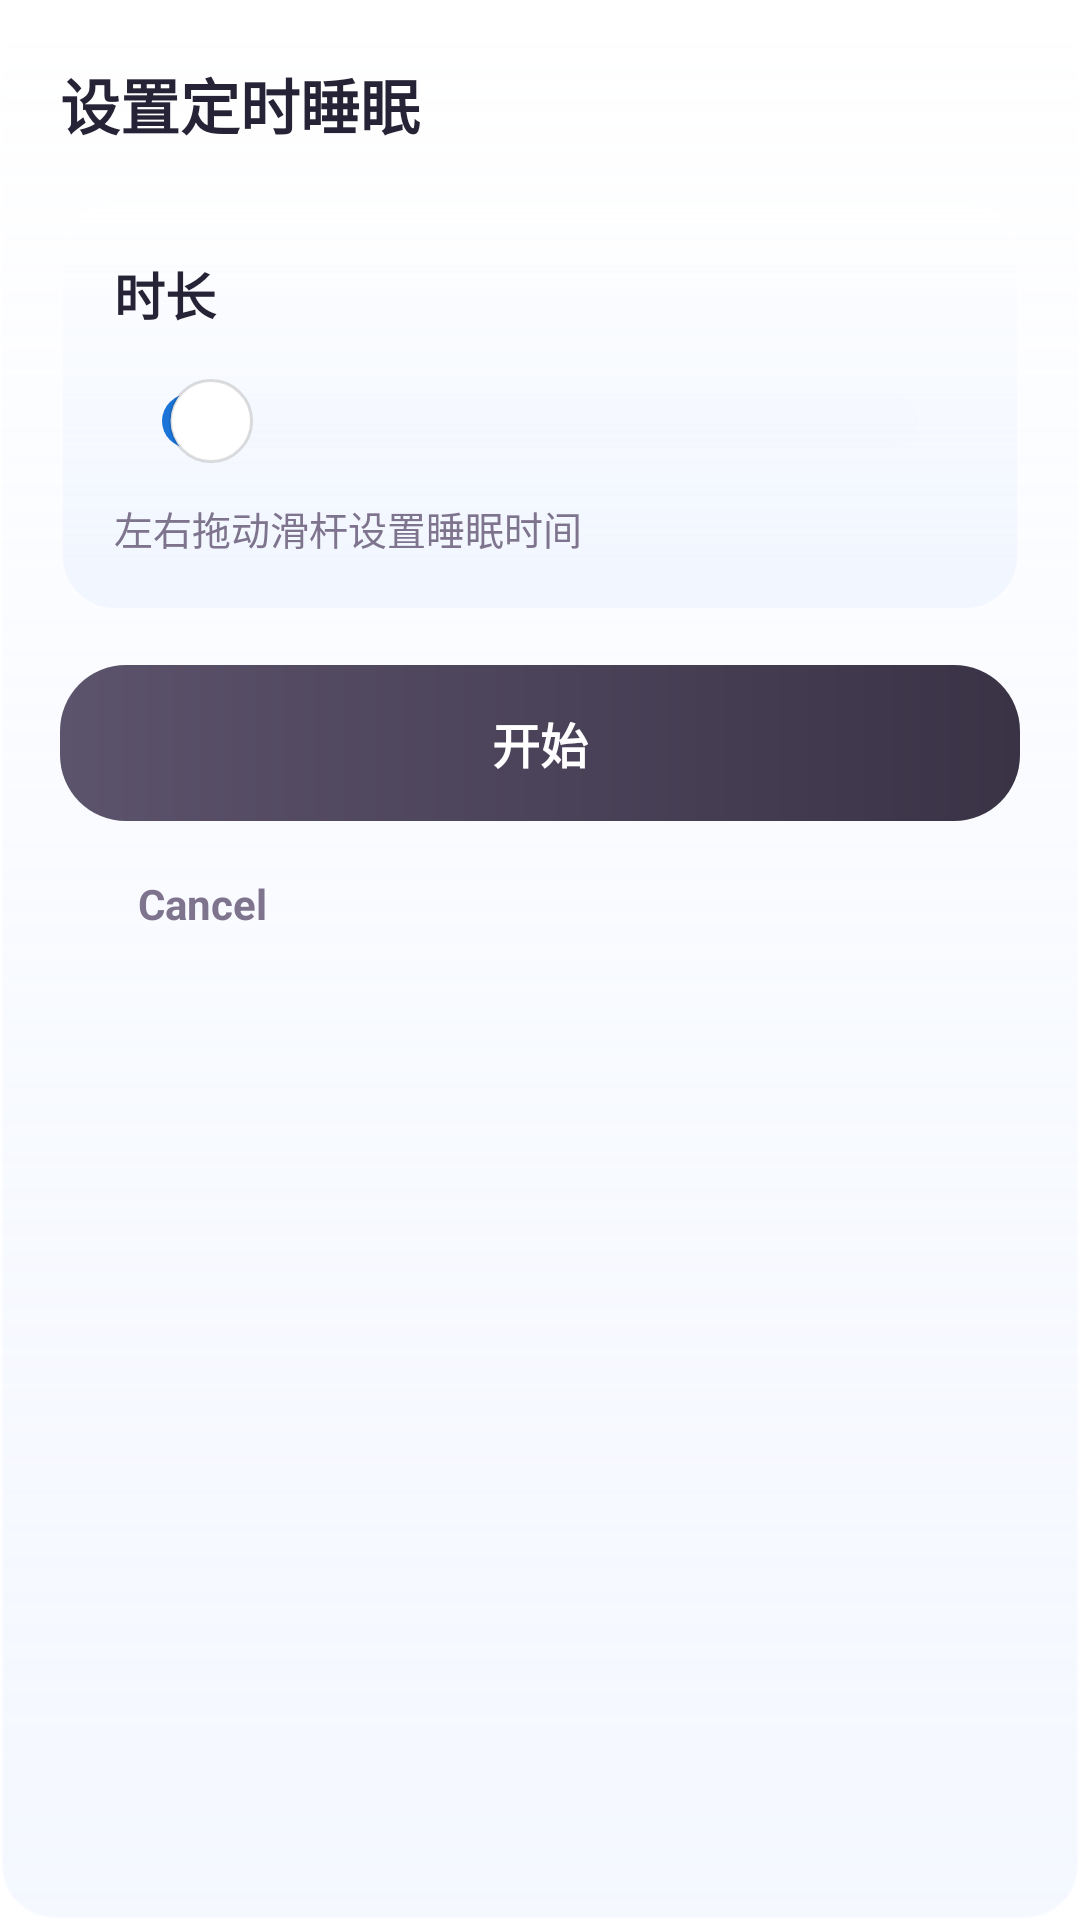

This screen was rendered from an Android layout file. Write that file and the resources it references.
<!-- AndroidManifest.xml: application theme Theme.EmbyPro -->
<!-- res/layout/dialog_music_sleep_timer.xml -->
<?xml version="1.0" encoding="utf-8"?>
<LinearLayout xmlns:android="http://schemas.android.com/apk/res/android"
    android:layout_width="match_parent"
    android:layout_height="wrap_content"
    android:layout_margin="24dp"
    android:background="@drawable/bg_home_poster_glass_card"
    android:elevation="12dp"
    android:orientation="vertical"
    android:paddingStart="20dp"
    android:paddingTop="20dp"
    android:paddingEnd="20dp"
    android:paddingBottom="18dp">

    <TextView
        android:id="@+id/musicSleepTimerDialogTitle"
        android:layout_width="wrap_content"
        android:layout_height="wrap_content"
        android:text="@string/music_player_sleep_timer_dialog_title"
        android:textColor="@color/text_primary"
        android:textSize="20sp"
        android:textStyle="bold" />

    <LinearLayout
        android:layout_width="match_parent"
        android:layout_height="wrap_content"
        android:layout_marginTop="18dp"
        android:background="@drawable/bg_home_poster_glass_card"
        android:orientation="vertical"
        android:paddingStart="18dp"
        android:paddingTop="18dp"
        android:paddingEnd="18dp"
        android:paddingBottom="18dp">

        <LinearLayout
            android:layout_width="match_parent"
            android:layout_height="wrap_content"
            android:gravity="center_vertical"
            android:orientation="horizontal">

            <TextView
                android:layout_width="0dp"
                android:layout_height="wrap_content"
                android:layout_weight="1"
                android:text="@string/music_player_sleep_timer_duration"
                android:textColor="@color/text_primary"
                android:textSize="17sp"
                android:textStyle="bold" />

            <TextView
                android:id="@+id/musicSleepTimerDurationValue"
                android:layout_width="wrap_content"
                android:layout_height="wrap_content"
                android:textColor="@color/text_primary"
                android:textSize="17sp"
                android:textStyle="bold" />
        </LinearLayout>

        <SeekBar
            android:id="@+id/musicSleepTimerSeekBar"
            android:layout_width="match_parent"
            android:layout_height="wrap_content"
            android:layout_marginTop="16dp"
            android:max="35"
            android:progress="2"
            android:progressDrawable="@drawable/bg_music_sleep_timer_seekbar_progress"
            android:splitTrack="false"
            android:thumb="@drawable/bg_music_sleep_timer_seekbar_thumb"
            android:thumbOffset="12dp" />

        <TextView
            android:id="@+id/musicSleepTimerHint"
            android:layout_width="match_parent"
            android:layout_height="wrap_content"
            android:layout_marginTop="12dp"
            android:text="@string/music_player_sleep_timer_slider_hint"
            android:textColor="@color/text_secondary"
            android:textSize="13sp" />
    </LinearLayout>

    <TextView
        android:id="@+id/musicSleepTimerStartButton"
        android:layout_width="match_parent"
        android:layout_height="52dp"
        android:layout_marginTop="18dp"
        android:background="@drawable/bg_glass_dialog_button_primary"
        android:gravity="center"
        android:text="@string/music_player_sleep_timer_start"
        android:textColor="@android:color/white"
        android:textSize="16sp"
        android:textStyle="bold" />

    <LinearLayout
        android:id="@+id/musicSleepTimerActionsRow"
        android:layout_width="match_parent"
        android:layout_height="wrap_content"
        android:layout_marginTop="10dp"
        android:gravity="center_vertical"
        android:orientation="horizontal">

        <TextView
            android:id="@+id/musicSleepTimerClearButton"
            android:layout_width="0dp"
            android:layout_height="48dp"
            android:layout_weight="1"
            android:background="@drawable/bg_glass_dialog_button_secondary"
            android:gravity="center"
            android:text="@string/music_player_sleep_timer_cancel_option"
            android:textColor="@color/text_primary"
            android:textSize="15sp"
            android:textStyle="bold"
            android:visibility="gone" />

        <TextView
            android:id="@+id/musicSleepTimerCancelButton"
            android:layout_width="wrap_content"
            android:layout_height="wrap_content"
            android:layout_marginStart="16dp"
            android:paddingStart="10dp"
            android:paddingTop="8dp"
            android:paddingEnd="10dp"
            android:paddingBottom="8dp"
            android:text="@android:string/cancel"
            android:textColor="@color/text_secondary"
            android:textSize="14sp"
            android:textStyle="bold" />
    </LinearLayout>

</LinearLayout>
<!-- resources referenced by this layout -->
<resources>
  <color name="text_primary">#FF272336</color>
  <color name="text_secondary">#FF7E748E</color>
  <!-- drawable bg_glass_dialog_button_primary (drawable) -->
  <?xml version="1.0" encoding="utf-8"?>
  <shape xmlns:android="http://schemas.android.com/apk/res/android"
      android:shape="rectangle">
      <corners android:radius="22dp" />
      <gradient
          android:angle="0"
          android:endColor="#FF3A3346"
          android:startColor="#FF5C536C" />
  </shape>
  <!-- drawable bg_glass_dialog_button_secondary (drawable) -->
  <?xml version="1.0" encoding="utf-8"?>
  <shape xmlns:android="http://schemas.android.com/apk/res/android"
      android:shape="rectangle">
      <corners android:radius="22dp" />
      <solid android:color="#CCFFFFFF" />
      <stroke
          android:width="1dp"
          android:color="#26FFFFFF" />
  </shape>
  <!-- drawable bg_home_poster_glass_card (drawable) -->
  <?xml version="1.0" encoding="utf-8"?>
  <shape xmlns:android="http://schemas.android.com/apk/res/android"
      android:shape="rectangle">
      <corners android:radius="18dp" />
      <gradient
          android:angle="270"
          android:startColor="#8CFFFFFF"
          android:centerColor="#6EEFF4FF"
          android:endColor="#54DFE9FF" />
      <stroke
          android:width="1dp"
          android:color="#99FFFFFF" />
  </shape>
  <!-- drawable bg_music_sleep_timer_seekbar_progress (drawable) -->
  <?xml version="1.0" encoding="utf-8"?>
  <layer-list xmlns:android="http://schemas.android.com/apk/res/android">
      <item android:id="@android:id/background">
          <shape android:shape="rectangle">
              <size android:height="18dp" />
              <corners android:radius="9dp" />
              <solid android:color="#1FE8ECF5" />
          </shape>
      </item>
  
      <item android:id="@android:id/progress">
          <clip>
              <shape android:shape="rectangle">
                  <size android:height="18dp" />
                  <corners android:radius="9dp" />
                  <gradient
                      android:angle="0"
                      android:startColor="#FF1B74D8"
                      android:endColor="#FF1E7BE2" />
              </shape>
          </clip>
      </item>
  </layer-list>
  <!-- drawable bg_music_sleep_timer_seekbar_thumb (drawable) -->
  <?xml version="1.0" encoding="utf-8"?>
  <shape xmlns:android="http://schemas.android.com/apk/res/android"
      android:shape="oval">
      <size
          android:width="28dp"
          android:height="28dp" />
      <solid android:color="#FFFFFFFF" />
      <stroke
          android:width="1dp"
          android:color="#22000000" />
  </shape>
  <string name="music_player_sleep_timer_cancel_option">关闭定时睡眠</string>
  <string name="music_player_sleep_timer_dialog_title">设置定时睡眠</string>
  <string name="music_player_sleep_timer_duration">时长</string>
  <string name="music_player_sleep_timer_slider_hint">左右拖动滑杆设置睡眠时间</string>
  <string name="music_player_sleep_timer_start">开始</string>
  <style name="Theme.EmbyPro" parent="Theme.MaterialComponents.DayNight.NoActionBar">
          <item name="colorPrimary">@color/purple_500</item>
          <item name="colorPrimaryVariant">@color/purple_700</item>
          <item name="colorOnPrimary">@color/white</item>
          <item name="colorSecondary">@color/teal_200</item>
          <item name="colorSecondaryVariant">@color/teal_700</item>
          <item name="colorOnSecondary">@color/black</item>
          <item name="android:statusBarColor">@android:color/transparent</item>
          <item name="android:navigationBarColor">@android:color/transparent</item>
          <item name="android:windowLightStatusBar">true</item>
          <item name="android:windowLightNavigationBar">true</item>
      </style>
  <color name="purple_500">#B68AF9</color>
  <color name="purple_700">#FCFCFC</color>
  <color name="white">#FFFFFFFF</color>
  <color name="teal_200">#FF03DAC5</color>
  <color name="teal_700">#FF018786</color>
  <color name="black">#FF000000</color>
</resources>
